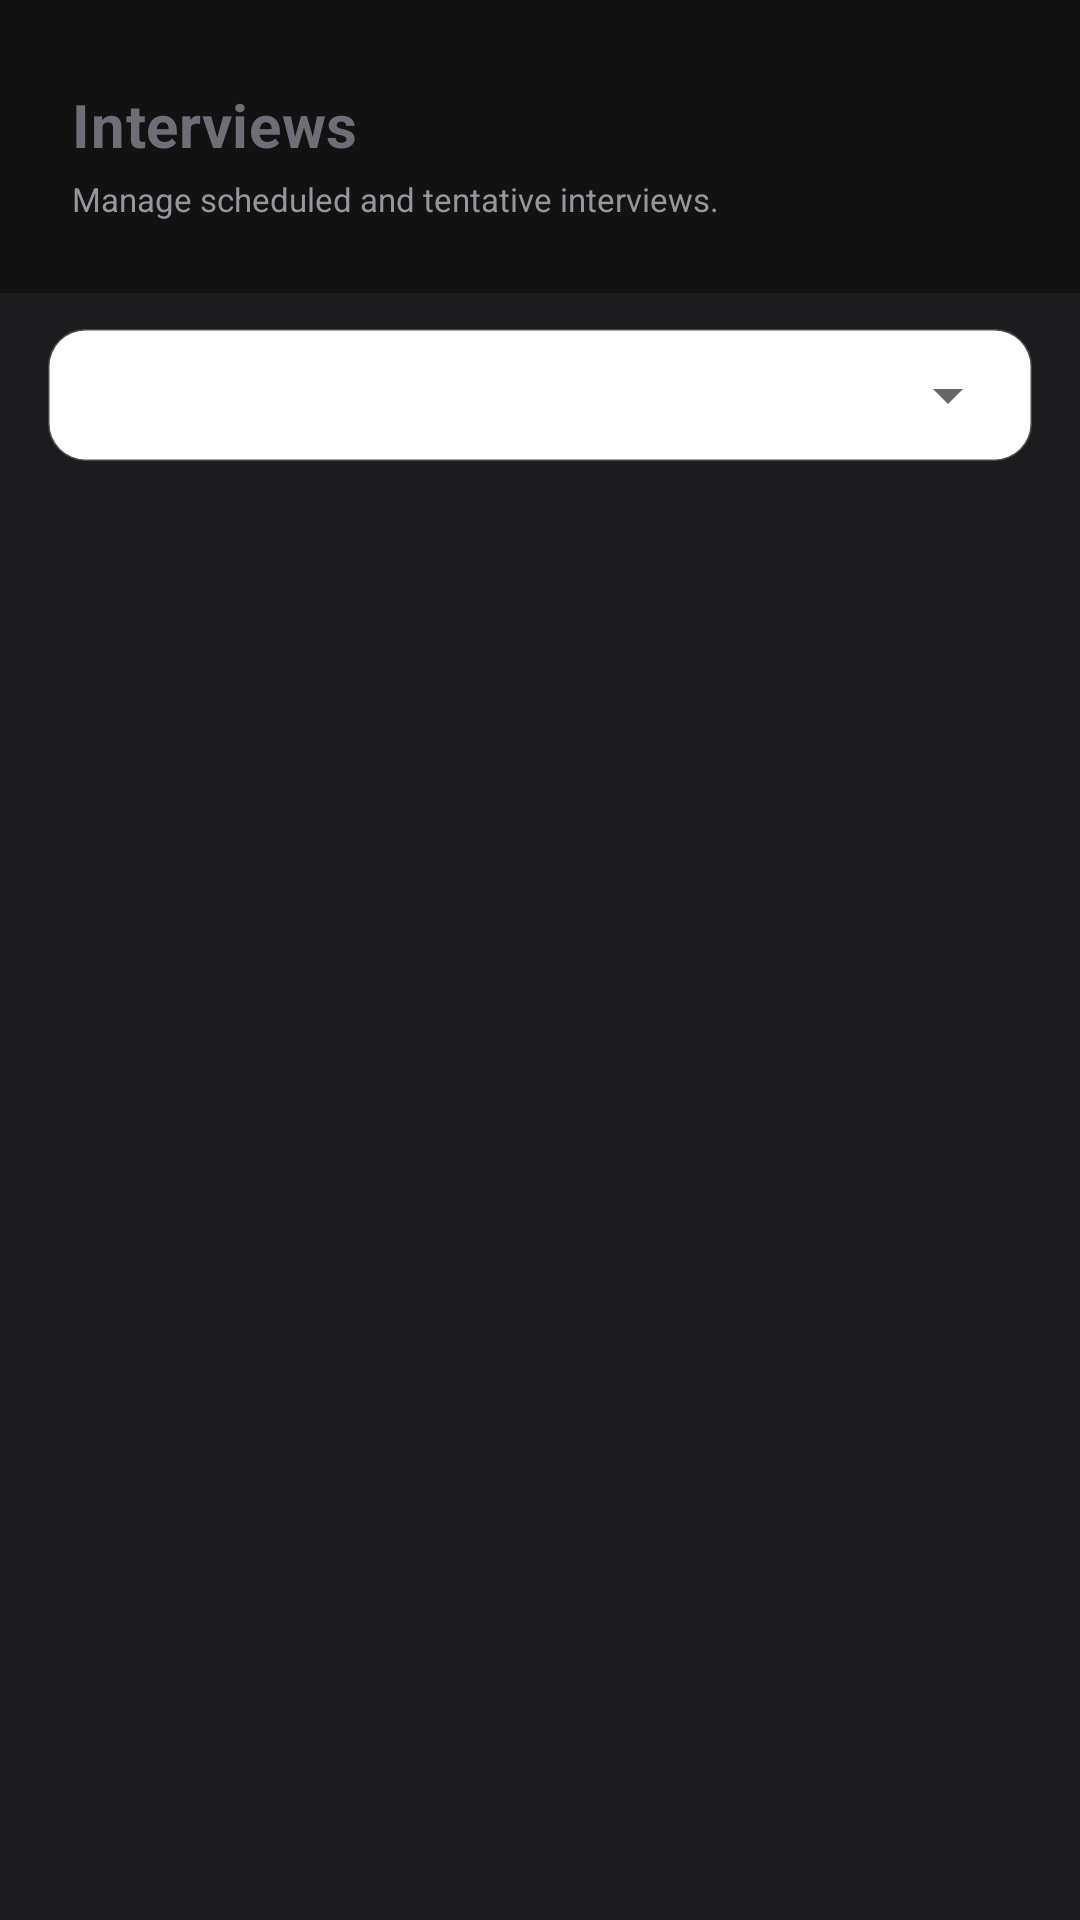

Write the Android layout XML for this screen, with the resource values it uses.
<!-- AndroidManifest.xml: application theme Theme.CallSaver -->
<!-- res/layout/fragment_upcoming.xml -->
<?xml version="1.0" encoding="utf-8"?>
<androidx.coordinatorlayout.widget.CoordinatorLayout xmlns:android="http://schemas.android.com/apk/res/android"
    xmlns:app="http://schemas.android.com/apk/res-auto"
    android:layout_width="match_parent"
    android:layout_height="match_parent"
    android:background="@color/bg_light">

    <com.google.android.material.appbar.AppBarLayout
        android:layout_width="match_parent"
        android:layout_height="wrap_content"
        android:background="@color/bg_light"
        app:elevation="0dp">

        
        <LinearLayout
            android:layout_width="match_parent"
            android:layout_height="wrap_content"
            android:orientation="vertical"
            android:background="@color/primary_dark"
            android:paddingHorizontal="24dp"
            android:paddingTop="28dp"
            android:paddingBottom="24dp"
            app:layout_scrollFlags="scroll|enterAlways">

            <TextView
                android:layout_width="wrap_content"
                android:layout_height="wrap_content"
                android:text="Interviews"
                android:textColor="@color/accent_indigo"
                android:textSize="20sp"
                android:textStyle="bold"
                android:letterSpacing="0.01" />

            <TextView
                android:layout_width="match_parent"
                android:layout_height="wrap_content"
                android:layout_marginTop="4dp"
                android:text="Manage scheduled and tentative interviews."
                android:textColor="@color/text_muted"
                android:textSize="11sp" />
        </LinearLayout>

        
        <LinearLayout
            android:layout_width="match_parent"
            android:layout_height="wrap_content"
            android:orientation="vertical"
            android:paddingHorizontal="16dp"
            android:paddingTop="12dp"
            android:paddingBottom="4dp"
            android:background="@color/bg_light">

            <FrameLayout
                android:layout_width="match_parent"
                android:layout_height="44dp"
                android:background="@drawable/spinner_border"
                android:paddingHorizontal="4dp">
                <Spinner
                    android:id="@+id/spinner_upcoming_filter"
                    android:layout_width="match_parent"
                    android:layout_height="match_parent"
                    android:spinnerMode="dropdown" />
            </FrameLayout>

            
            <com.google.android.material.tabs.TabLayout
                android:id="@+id/tab_layout_upcoming_dates"
                android:layout_width="match_parent"
                android:layout_height="wrap_content"
                android:layout_marginTop="10dp"
                app:tabMode="scrollable"
                app:tabGravity="fill"
                app:tabSelectedTextColor="@color/accent_indigo"
                app:tabIndicatorColor="@color/accent_indigo"
                app:tabTextColor="@color/text_secondary"
                android:background="@color/bg_light" />
        </LinearLayout>
    </com.google.android.material.appbar.AppBarLayout>

    
    <FrameLayout
        android:layout_width="match_parent"
        android:layout_height="match_parent"
        app:layout_behavior="@string/appbar_scrolling_view_behavior">

        
        <androidx.recyclerview.widget.RecyclerView
            android:id="@+id/rv_upcoming_list"
            android:layout_width="match_parent"
            android:layout_height="match_parent"
            android:padding="10dp"
            android:clipToPadding="false"
            android:scrollbars="vertical" />

        
        <LinearLayout
            android:id="@+id/upcoming_empty_state"
            android:layout_width="wrap_content"
            android:layout_height="wrap_content"
            android:layout_gravity="center"
            android:orientation="vertical"
            android:gravity="center"
            android:padding="32dp"
            android:visibility="gone">

            <TextView
                android:layout_width="wrap_content"
                android:layout_height="wrap_content"
                android:text="📅"
                android:textSize="48sp"
                android:layout_marginBottom="16dp" />

            <TextView
                android:layout_width="wrap_content"
                android:layout_height="wrap_content"
                android:text="No interviews scheduled"
                android:textColor="@color/text_primary"
                android:textSize="16sp"
                android:textStyle="bold"
                android:layout_marginBottom="4dp" />

            <TextView
                android:layout_width="wrap_content"
                android:layout_height="wrap_content"
                android:text="Any lead placed in interview/screening stages will appear here."
                android:textColor="@color/text_secondary"
                android:textSize="13sp"
                android:gravity="center" />
        </LinearLayout>

    </FrameLayout>
</androidx.coordinatorlayout.widget.CoordinatorLayout>
<!-- resources referenced by this layout -->
<resources>
  <color name="accent_indigo">#6E6E76</color>
  <color name="bg_light">#1C1C1E</color>
  <color name="primary_dark">#121212</color>
  <color name="text_muted">#96969C</color>
  <color name="text_primary">#FFFFFF</color>
  <color name="text_secondary">#C2C2C7</color>
  <!-- drawable spinner_border (drawable) -->
  <?xml version="1.0" encoding="utf-8"?>
  <shape xmlns:android="http://schemas.android.com/apk/res/android"
      android:shape="rectangle">
      <stroke
          android:width="1dp"
          android:color="@color/divider" />
      <corners android:radius="12dp" />
      <solid android:color="@color/white" />
  </shape>
  <style name="Theme.CallSaver" parent="Theme.MaterialComponents.DayNight.NoActionBar">
          
          <item name="colorPrimary">@color/accent_indigo</item>
          <item name="colorPrimaryVariant">@color/accent_indigo_dark</item>
          <item name="colorOnPrimary">@color/white</item>
          
          
          <item name="colorSecondary">@color/status_green</item>
          <item name="colorSecondaryVariant">@color/status_green</item>
          <item name="colorOnSecondary">@color/white</item>
          
          
          <item name="android:statusBarColor">@color/incall_grad_top</item>
          <item name="android:navigationBarColor">@color/incall_grad_bottom</item>
          <item name="android:windowBackground">@color/incall_grad_mid</item>
  
          
          <item name="android:textViewStyle">@style/AppTextView</item>
      </style>
  <color name="divider">#33FFFFFF</color>
  <color name="white">#FFFFFF</color>
  <color name="accent_indigo_dark">#54545B</color>
  <color name="status_green">#10B981</color>
  <color name="incall_grad_top">#3A3A3D</color>
  <color name="incall_grad_bottom">#0A0A0A</color>
  <color name="incall_grad_mid">#1E1E20</color>
  <style name="AppTextView" parent="@android:style/Widget.TextView">
          <item name="android:hyphenationFrequency">none</item>
          <item name="android:breakStrategy">simple</item>
      </style>
</resources>
